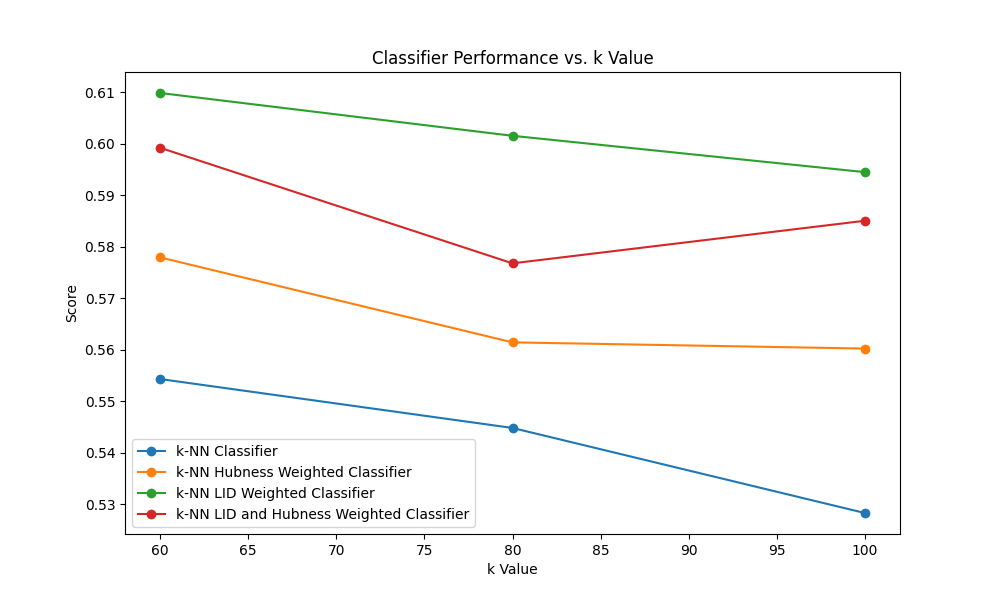

The table this chart was drawn from, first rows:
classifiers; 60; 80; 100
knn_classifier; 0.5543; 0.5448; 0.5283
knn_classifier_hubness_weighted; 0.5779; 0.5614; 0.5602
knn_classifier_lid; 0.6098; 0.6015; 0.5945
knn_classifier_lid_and_hubness_weight; 0.5992; 0.5768; 0.585
